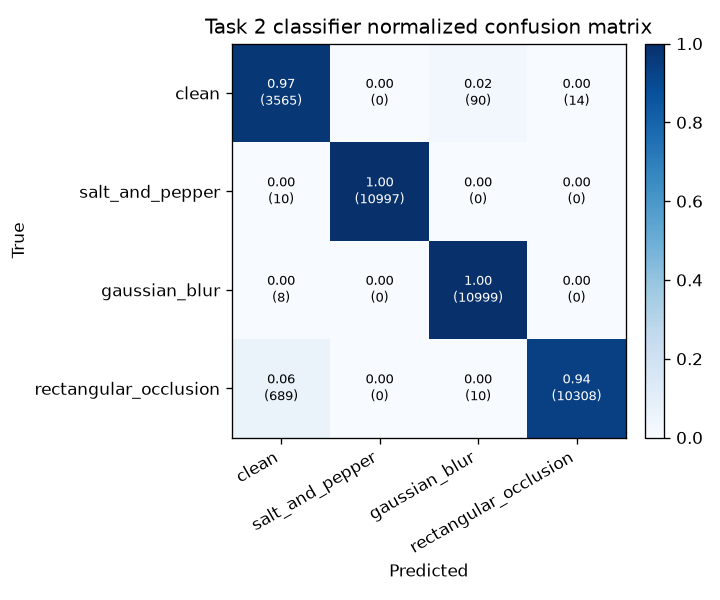

Data behind this chart, as committed beside it:
true\pred, clean, salt_and_pepper, gaussian_blur, rectangular_occlusion
clean, 3565, 0, 90, 14
salt_and_pepper, 10, 10997, 0, 0
gaussian_blur, 8, 0, 10999, 0
rectangular_occlusion, 689, 0, 10, 10308
